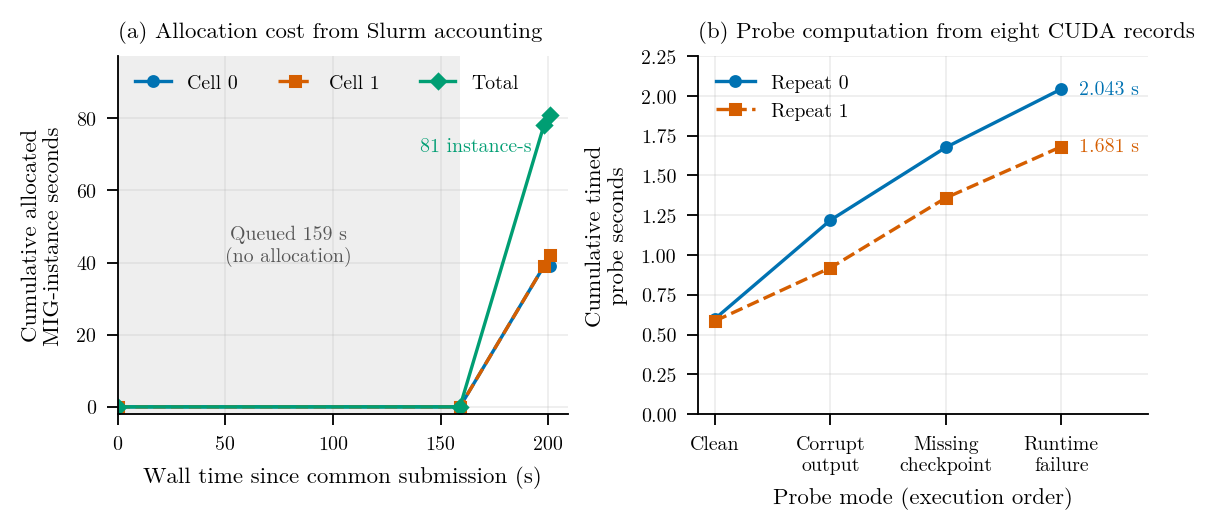

Data behind this chart, as committed beside it:
mode_order, mode, rep, process_seconds, cumulative_process_seconds
1, clean, 0, 0.5995, 0.5995
2, corrupt_output, 0, 0.6193, 1.219
3, missing_checkpoint, 0, 0.4576, 1.676
4, runtime_failure, 0, 0.3664, 2.043
1, clean, 1, 0.5854, 0.5854
2, corrupt_output, 1, 0.334, 0.9194
3, missing_checkpoint, 1, 0.4395, 1.359
4, runtime_failure, 1, 0.3217, 1.681
